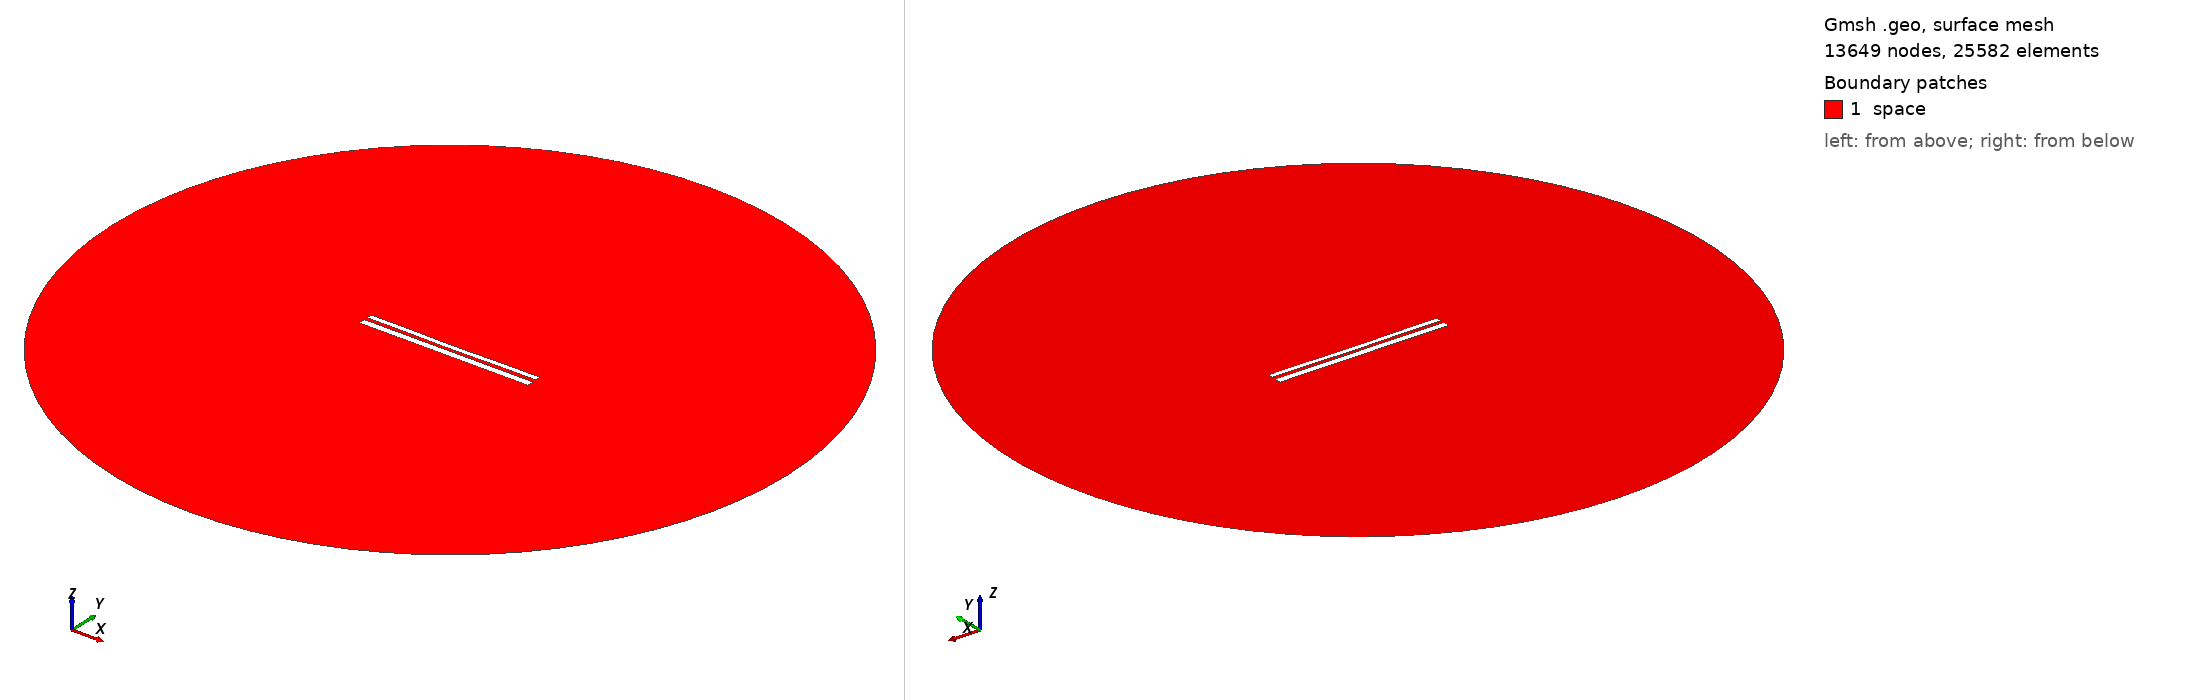

Gmsh geometry script, surface-meshed: 13649 nodes, 25582 surface elements. Boundary patches (legend numbers): 1 space. Left view from above one corner, right view from below the opposite corner. Legend entries are the model's physical surfaces. The drawing asked Gmsh for element sizes between 1% and 20% of the model's largest extent; the script's own settings can give other sizes.

=== 10264.geo (drawn) ===
//---------------------------------------
// Geometry kernel
//---------------------------------------

SetFactory("OpenCASCADE");



//---------------------------------------
// Parameters of the geometry
//---------------------------------------

// Overetch of the upper plate
overetch = 0.375;

// Distance between the plates
distance = 1.75;

// Discretization over the x axis (for the deformation)
nx = 50; 

// Length of the plate
L = 100 - overetch; 

// Number of modes
n = 4; 

// 1st mode coefficient
coeff(1) = 0.0;
beta(1) = 0.596864 * 3.1415926535 / L;

// 2nd mode coefficient
coeff(2) = -0.15;
beta(2) = 1.49418 * 3.1415926535 / L;

// 3rd mode coefficient
coeff(3) = 0.0;
beta(3) = 2.50025 * 3.1415926535 / L;

// 4th mode coefficient
coeff(4) = 0.07499999999999998;
beta(4) = 3.49999 * 3.1415926535 / L;



//---------------------------------------
// Upper plate (deformed rectangle)
//---------------------------------------

// Coordiantes of the upper plate
xmin = -50;
xmax = 50 - overetch;

// Height of the upper plate
yheight = 4 - 2 * overetch;

// Indexes of the points
UpperID[] = {};
LowerID[] = {};
LeftID[] = {};
RightID[] = {};

// Point index
p = 1;

// Horizontal edges
For i In {1:nx}
    x = xmin + (i-1)*(xmax - xmin)/(nx-1);

    y_bottom = distance / 2 + overetch;
    For j In {1:n}
        C = (Cosh(beta(j)*L) + Cos(beta(j)*L)) / (Sinh(beta(j)*L) + Sin(beta(j)*L));
        y_bottom  = y_bottom + coeff(j) * (Cosh(beta(j)*(x+50)) - Cos(beta(j)*(x+50)) - C * (Sinh(beta(j)*(x+50)) - Sin(beta(j)*(x+50))));
    EndFor

    y_top = y_bottom + yheight;

    Point(p) = {x, y_top, 0, 1.0};
    UpperID[i] = p;
    p = p + 1;

    Point(p) = {x, y_bottom, 0, 1.0};
    LowerID[i] = p;
    p = p + 1;
EndFor

// Create point lists
UpperPts[] = {}; LowerPts[] = {};
For i In {1:nx}
  UpperPts[] += {UpperID[i]};
  LowerPts[] += {LowerID[i]};
EndFor

// Build splines
Spline(1) = {UpperPts[]};
Spline(2) = {LowerPts[]};
Line(3) = {LowerPts[nx-1], UpperPts[nx-1]};
Line(4) = {LowerPts[0], UpperPts[0]};

// Build the plane surface
Curve Loop(1) = {2, 3, -1, -4};
Plane Surface(1) = {1};



//---------------------------------------
// Lower plate (rectangle)
//---------------------------------------

// Vertices
Point(1001) = {-50, -1, 0, 1.0};
Point(1002) = { 50, -1, 0, 1.0};
Point(1003) = { 50,  -5, 0, 1.0};
Point(1004) = {-50,  -5, 0, 1.0};

// Edges
Line(5) = {1001, 1002};
Line(6) = {1002, 1003};
Line(7) = {1003, 1004};
Line(8) = {1004, 1001};

// Plane surface
Line Loop(2) = {5, 6, 7, 8};
Plane Surface(2) = {2}; 



//---------------------------------------
// Outer (fictious) boundary
//---------------------------------------

// Points
Point(1005) = {0, 0, 0};       // Center
Point(1006) = {200, 0, 0};     // Start point
Point(1007) = {0, 200, 0};     // 90 degrees
Point(1008) = {-200, 0, 0};    // 180 degrees
Point(1009) = {0, -200, 0};    // 270 degrees

// Circle arcs (each needs start, center, end)
Circle(9) = {1006, 1005, 1007};
Circle(10) = {1007, 1005, 1008};
Circle(11) = {1008, 1005, 1009};
Circle(12) = {1009, 1005, 1006};

// Plane surface for the entire domain
Curve Loop(3) = {9, 10, 11, 12};
Surface(3) = {3};

// Subtract the plates from the whole domain to obtain the actual domain where we want to solve the equations
BooleanDifference{ Surface{3}; Delete; }{ Surface{1}; Surface{2}; Delete; }




//---------------------------------------
// Transfinite Lines/Curves
//---------------------------------------

// Set the number of points on the boundaries
r = 7;

// Plates
Transfinite Curve {1, 2} = 50*r Using Progression 1;
Transfinite Curve {3, 4} = 2*r Using Progression 1;
Transfinite Line {5, 7} = 50*r Using Progression 1;
Transfinite Line {6, 8} = 2*r Using Progression 1;

// Outer boundary
Transfinite Line {9, 10, 11, 12} = 20 Using Progression 1;



//---------------------------------------
// Physical groups
//---------------------------------------                

// Physical curves (boundaries)
Physical Line("force_segment", 10) = {2};
Physical Line("upper_plate", 11) = {1, 3, 4};
Physical Line("lower_plate", 12) = {5, 6, 7, 8};
Physical Line("boundary", 20) = {9, 10, 11, 12};

// Physical Surfaces
Physical Surface("space", 30) = {3};



//---------------------------------------
// 6. Generate the Mesh
//---------------------------------------

// 2D mesh generation
Mesh 2;
